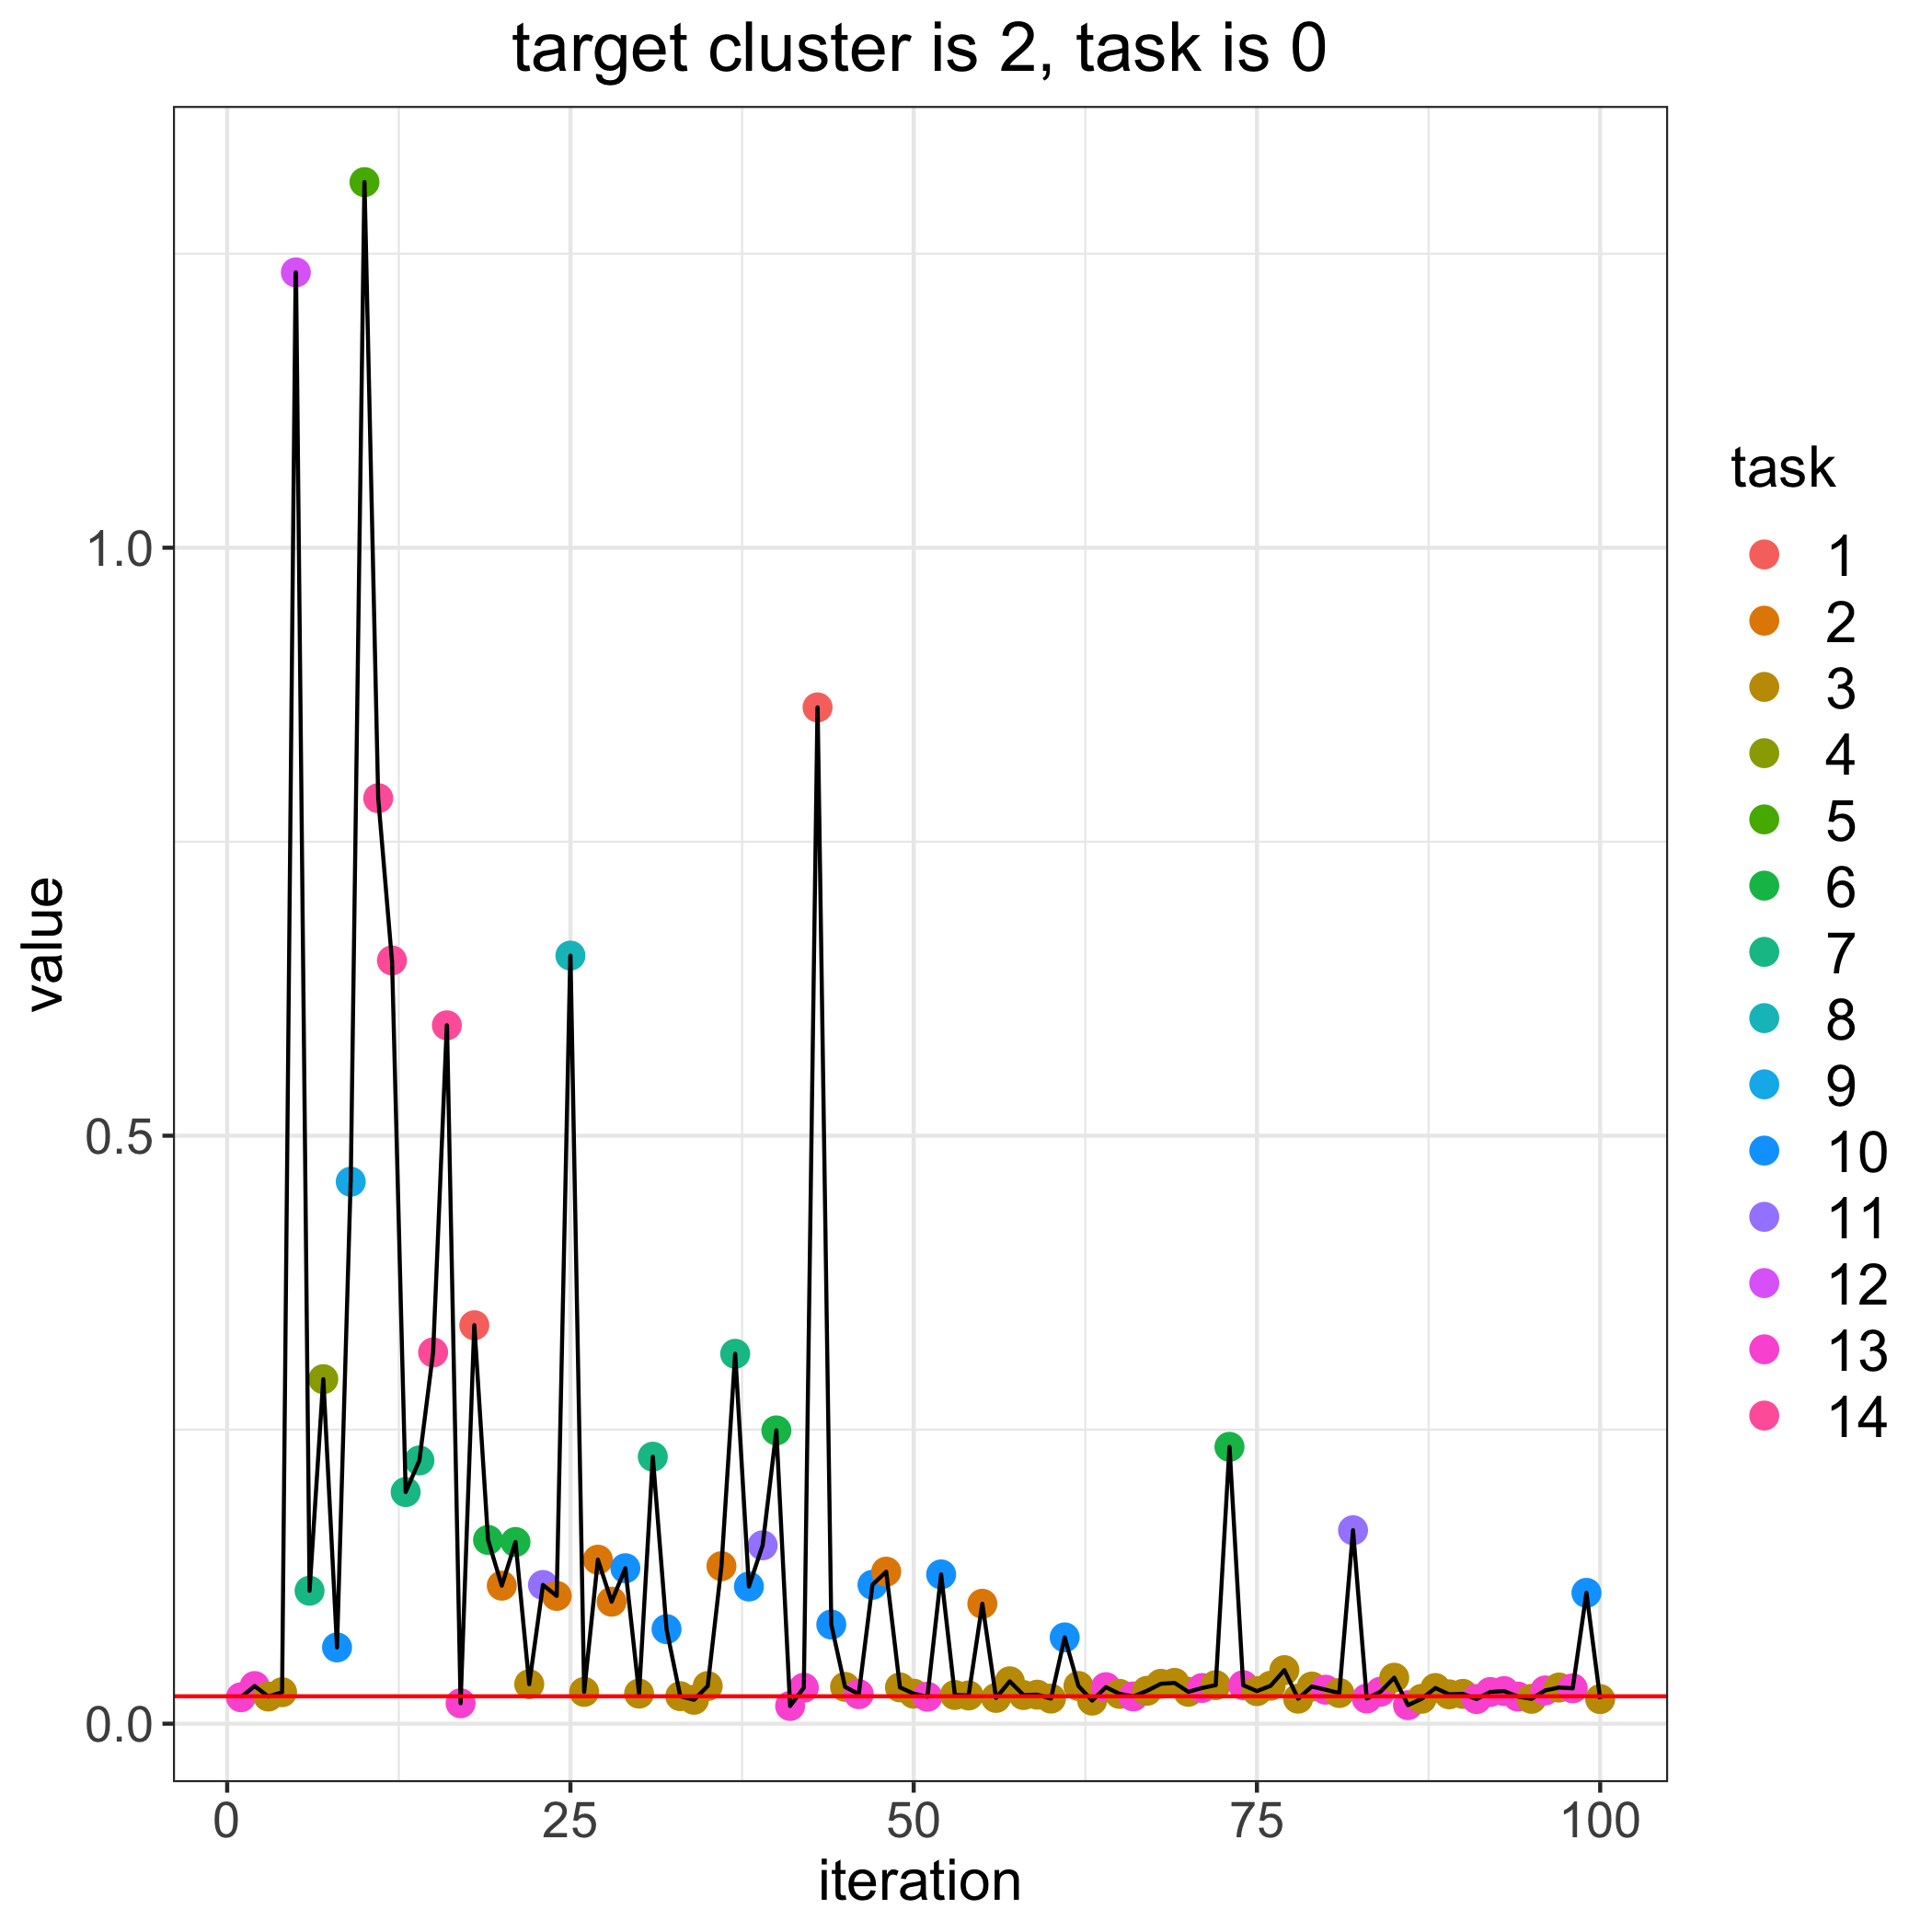

Values plotted in this chart, from the file beside it:
, losses, bandit_selects
0, 0.0233, 
1, 0.02249, 13.0
2, 0.03201, 13.0
3, 0.02309, 3.0
4, 0.02679, 3.0
5, 1.234, 12.0
6, 0.1131, 7.0
7, 0.293, 4.0
8, 0.06487, 10.0
9, 0.4609, 9.0
10, 1.311, 5.0
11, 0.787, 14.0
12, 0.6491, 14.0
13, 0.197, 7.0
14, 0.2239, 7.0
15, 0.3157, 14.0
16, 0.5939, 14.0
17, 0.01738, 13.0
18, 0.3388, 1.0
19, 0.1563, 6.0
20, 0.1174, 2.0
21, 0.1545, 6.0
22, 0.0336, 3.0
23, 0.118, 11.0
24, 0.1087, 2.0
25, 0.6532, 8.0
26, 0.02706, 3.0
27, 0.1395, 2.0
28, 0.1037, 2.0
29, 0.1322, 10.0
30, 0.02558, 3.0
31, 0.2271, 7.0
32, 0.08042, 10.0
33, 0.02339, 3.0
34, 0.02034, 3.0
35, 0.03202, 3.0
36, 0.134, 2.0
37, 0.3146, 7.0
38, 0.1167, 10.0
39, 0.1517, 11.0
40, 0.2494, 6.0
41, 0.01507, 13.0
42, 0.03058, 13.0
43, 0.8642, 1.0
44, 0.08433, 10.0
45, 0.03134, 3.0
46, 0.02512, 13.0
47, 0.1181, 10.0
48, 0.1293, 2.0
49, 0.03088, 3.0
50, 0.02554, 3.0
51, 0.02293, 13.0
52, 0.127, 10.0
53, 0.02441, 3.0
54, 0.02403, 3.0
55, 0.102, 2.0
56, 0.02192, 3.0
57, 0.03603, 3.0
58, 0.02437, 3.0
59, 0.02469, 3.0
... 41 more rows
